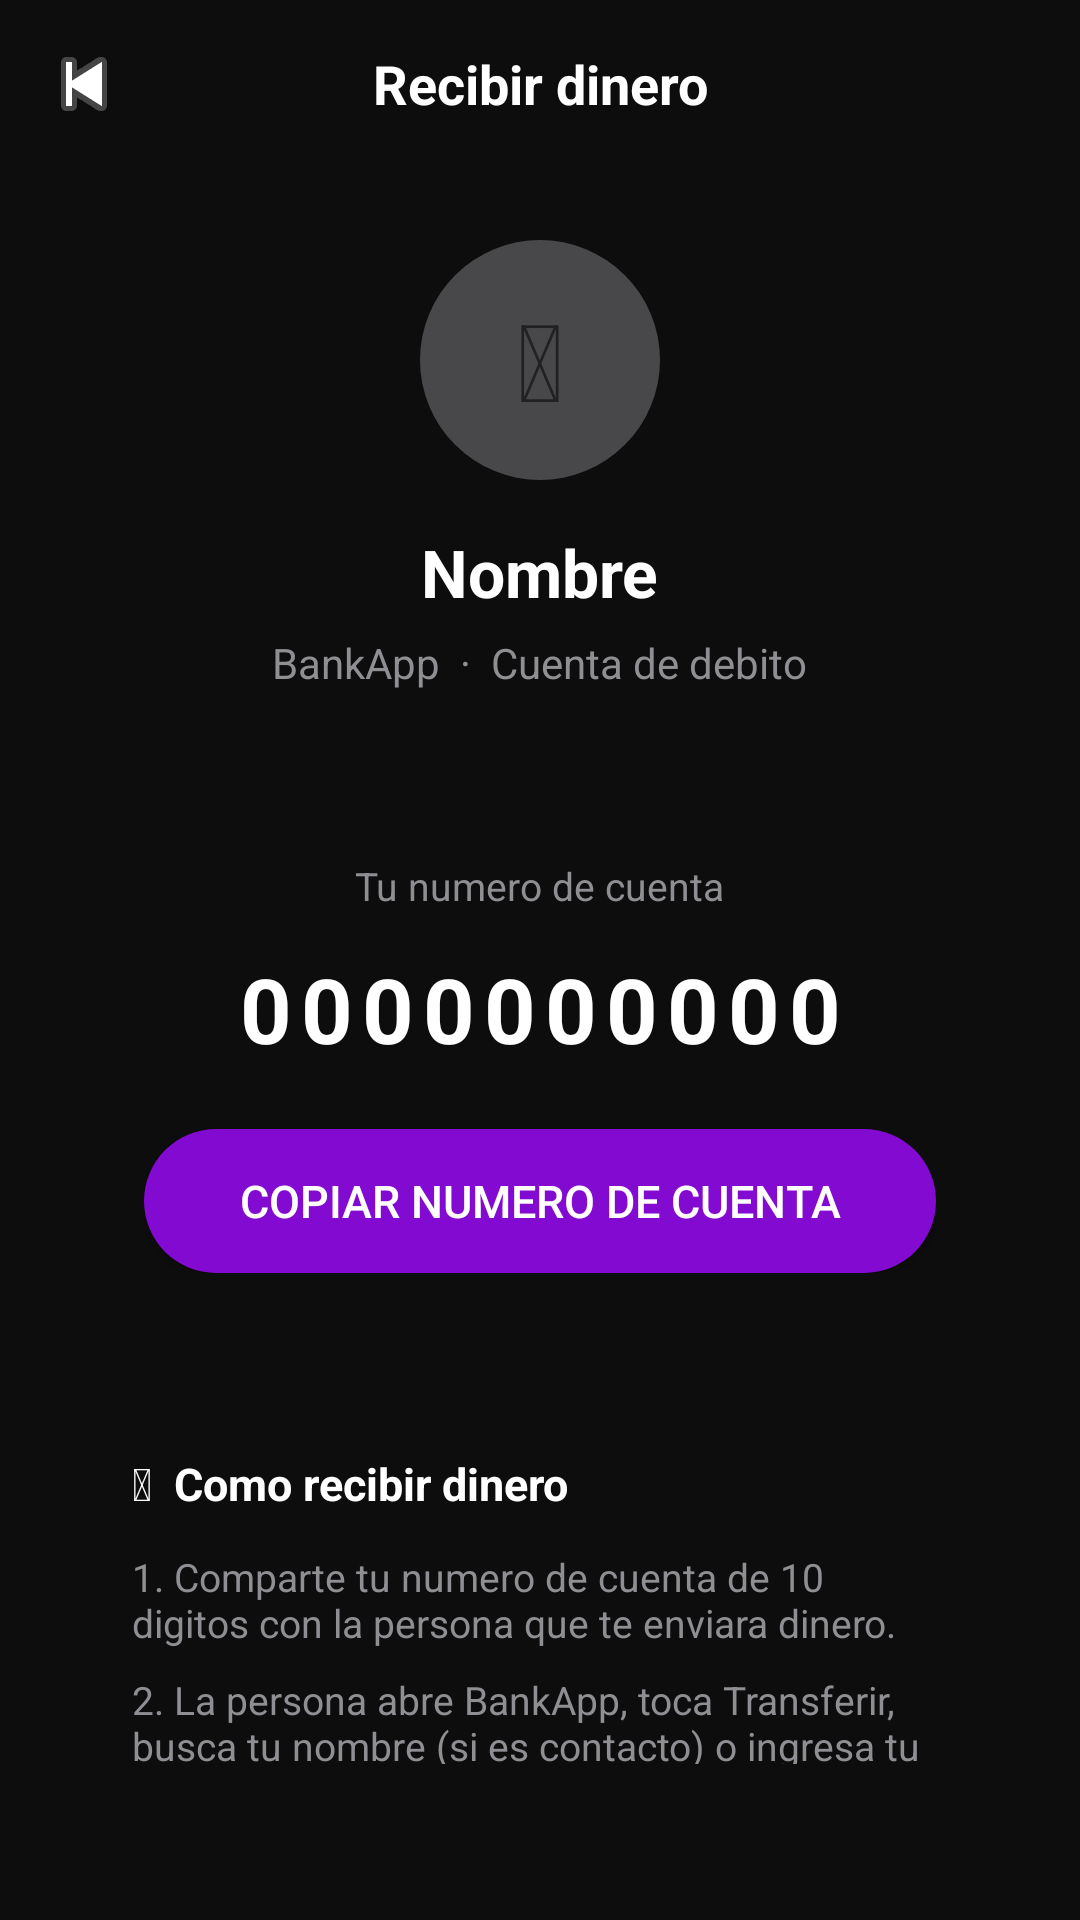

This screen was rendered from an Android layout file. Write that file and the resources it references.
<!-- AndroidManifest.xml: application theme Theme.BankApp -->
<!-- res/layout/activity_recibir.xml -->
<?xml version="1.0" encoding="utf-8"?>
<LinearLayout xmlns:android="http://schemas.android.com/apk/res/android"
    android:layout_width="match_parent"
    android:layout_height="match_parent"
    android:orientation="vertical"
    android:background="@color/bg_dark">

    
    <LinearLayout
        android:layout_width="match_parent"
        android:layout_height="56dp"
        android:orientation="horizontal"
        android:gravity="center_vertical"
        android:paddingHorizontal="8dp">

        <ImageButton
            android:id="@+id/btn_back"
            android:layout_width="40dp"
            android:layout_height="40dp"
            android:background="@android:color/transparent"
            android:src="@android:drawable/ic_media_previous"
            android:contentDescription="Regresar"/>

        <TextView
            android:layout_width="0dp"
            android:layout_weight="1"
            android:layout_height="wrap_content"
            android:text="Recibir dinero"
            android:textColor="@color/text_primary"
            android:textSize="18sp"
            android:textStyle="bold"
            android:gravity="center"/>

        <View
            android:layout_width="40dp"
            android:layout_height="40dp"/>
    </LinearLayout>

    
    <LinearLayout
        android:layout_width="match_parent"
        android:layout_height="0dp"
        android:layout_weight="1"
        android:orientation="vertical"
        android:padding="24dp"
        android:gravity="center_horizontal">

        
        <TextView
            android:id="@+id/tv_avatar_recibir"
            android:layout_width="80dp"
            android:layout_height="80dp"
            android:background="@drawable/circle_gray"
            android:gravity="center"
            android:text="&#128100;"
            android:textSize="36sp"
            android:layout_marginBottom="16dp"/>

        
        <TextView
            android:id="@+id/tv_nombre_titular"
            android:layout_width="wrap_content"
            android:layout_height="wrap_content"
            android:text="Nombre"
            android:textColor="@color/text_primary"
            android:textSize="22sp"
            android:textStyle="bold"
            android:layout_marginBottom="6dp"/>

        <TextView
            android:layout_width="wrap_content"
            android:layout_height="wrap_content"
            android:text="BankApp  &#183;  Cuenta de debito"
            android:textColor="@color/text_secondary"
            android:textSize="14sp"
            android:layout_marginBottom="32dp"/>

        
        <LinearLayout
            android:layout_width="match_parent"
            android:layout_height="wrap_content"
            android:orientation="vertical"
            android:background="@drawable/card_dark"
            android:padding="24dp"
            android:gravity="center"
            android:layout_marginBottom="16dp">

            <TextView
                android:layout_width="wrap_content"
                android:layout_height="wrap_content"
                android:text="Tu numero de cuenta"
                android:textColor="@color/text_secondary"
                android:textSize="13sp"
                android:layout_marginBottom="12dp"/>

            
            <TextView
                android:id="@+id/tv_numero_cuenta"
                android:layout_width="wrap_content"
                android:layout_height="wrap_content"
                android:text="0000000000"
                android:textColor="@color/text_primary"
                android:textSize="30sp"
                android:textStyle="bold"
                android:letterSpacing="0.1"
                android:layout_marginBottom="20dp"/>

            
            <Button
                android:id="@+id/btn_copiar_cuenta"
                android:layout_width="match_parent"
                android:layout_height="48dp"
                android:text="Copiar numero de cuenta"
                android:textColor="@color/white"
                android:textSize="15sp"
                android:background="@drawable/btn_purple_rounded"/>
        </LinearLayout>

        
        <LinearLayout
            android:layout_width="match_parent"
            android:layout_height="wrap_content"
            android:background="@drawable/card_dark"
            android:orientation="vertical"
            android:padding="20dp">

            <TextView
                android:layout_width="wrap_content"
                android:layout_height="wrap_content"
                android:text="&#128161;  Como recibir dinero"
                android:textColor="@color/text_primary"
                android:textSize="15sp"
                android:textStyle="bold"
                android:layout_marginBottom="12dp"/>

            <TextView
                android:layout_width="wrap_content"
                android:layout_height="wrap_content"
                android:text="1. Comparte tu numero de cuenta de 10 digitos con la persona que te enviara dinero."
                android:textColor="@color/text_secondary"
                android:textSize="13sp"
                android:layout_marginBottom="8dp"/>

            <TextView
                android:layout_width="wrap_content"
                android:layout_height="wrap_content"
                android:text="2. La persona abre BankApp, toca Transferir, busca tu nombre (si es contacto) o ingresa tu numero de cuenta."
                android:textColor="@color/text_secondary"
                android:textSize="13sp"
                android:layout_marginBottom="8dp"/>

            <TextView
                android:layout_width="wrap_content"
                android:layout_height="wrap_content"
                android:text="3. Ingresa el monto y confirma. El dinero llega de forma inmediata a tu cuenta."
                android:textColor="@color/text_secondary"
                android:textSize="13sp"/>

        </LinearLayout>

    </LinearLayout>
</LinearLayout>
<!-- resources referenced by this layout -->
<resources>
  <color name="bg_dark">#FF0D0D0D</color>
  <color name="text_primary">#FFFFFFFF</color>
  <color name="text_secondary">#FF8E8E93</color>
  <color name="white">#FFFFFFFF</color>
  <!-- drawable btn_purple_rounded (drawable) -->
  <?xml version="1.0" encoding="utf-8"?>
  <shape xmlns:android="http://schemas.android.com/apk/res/android">
      <solid android:color="@color/purple_primary"/>
      <corners android:radius="28dp"/>
  </shape>
  <!-- drawable circle_gray (drawable) -->
  <?xml version="1.0" encoding="utf-8"?>
  <shape xmlns:android="http://schemas.android.com/apk/res/android" android:shape="oval">
      <solid android:color="#FF48484A"/>
  </shape>
  <style name="Theme.BankApp" parent="Theme.MaterialComponents.DayNight.NoActionBar">
          <item name="colorPrimary">@color/purple_primary</item>
          <item name="colorPrimaryVariant">@color/purple_dark</item>
          <item name="colorOnPrimary">@color/white</item>
          <item name="colorSurface">@color/bg_card</item>
          <item name="android:windowBackground">@color/bg_dark</item>
          <item name="android:statusBarColor">@color/bg_dark</item>
          <item name="android:navigationBarColor">@color/bg_dark</item>
      </style>
  <color name="purple_primary">#FF820AD1</color>
  <color name="purple_dark">#FF5C0A9A</color>
  <color name="bg_card">#FF1C1C1E</color>
</resources>
